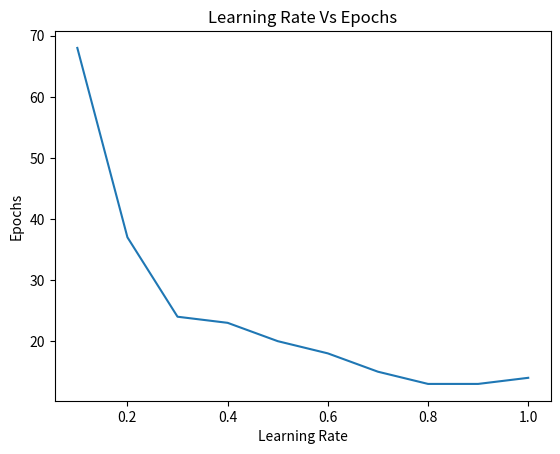

This chart was generated by the following Python code:
import numpy as np
import matplotlib.pyplot as plt

def unit_step_func(x):
    return np.where(x > 0, 1, 0)

class Perceptron:
    def __init__(self, learning_rate, n_iters, convergence_threshold):
        self.lr = learning_rate
        self.n_iters = n_iters
        self.activation_func = unit_step_func
        self.weights = None
        self.bias = None
        self.convergence_threshold = convergence_threshold
        self.error_values = []

    def fit(self, X, y):
        n_samples, n_features = X.shape
        tot_epochs = 0
        #initialising using given weights
        self.weights = np.array([0.2, -0.75])
        self.bias = 10
        y_ = np.where(y > 0, 1, 0)

        for epoch in range(self.n_iters):
            total_error = 0
            for idx, x_i in enumerate(X):
                linear_output = np.dot(x_i, self.weights) + self.bias
                y_predicted = self.activation_func(linear_output)
                #perceptron update rule
                update = self.lr * (y_[idx] - y_predicted)
                self.weights += update * x_i
                self.bias += update

                total_error += (y_[idx] - y_predicted) ** 2

            self.error_values.append(total_error)

            if total_error <= self.convergence_threshold:
                tot_epochs = epoch + 1
                return tot_epochs

        if total_error > self.convergence_threshold:
            tot_epochs = 0
            return tot_epochs

    def predict(self, X):
        linear_output = np.dot(X, self.weights) + self.bias
        y_predicted = self.activation_func(linear_output)
        return y_predicted

def main():
    # Learning rates to be tested
    lr = [0.1, 0.2, 0.3, 0.4, 0.5, 0.6, 0.7, 0.8, 0.9, 1]

    tot_epochs = []

    for learning_rate in lr:
        # To create an instance of the Perceptron class
        perceptron_model = Perceptron(learning_rate, 1000, 0.002)

        # Defining the training data
        X_train = np.array([[0, 1], [1, 1], [0, 0], [1, 0]])
        y_train = np.array([0, 1, 0, 0])  # AND

        # Training the perceptron
        epoch = perceptron_model.fit(X_train, y_train)
        tot_epochs.append(epoch)

    # Plotting epochs against learning rates
    plt.plot(lr, tot_epochs)
    plt.xlabel('Learning Rate')
    plt.ylabel('Epochs')
    plt.title('Learning Rate Vs Epochs')
    plt.show()

if __name__ == "__main__":
    main()
